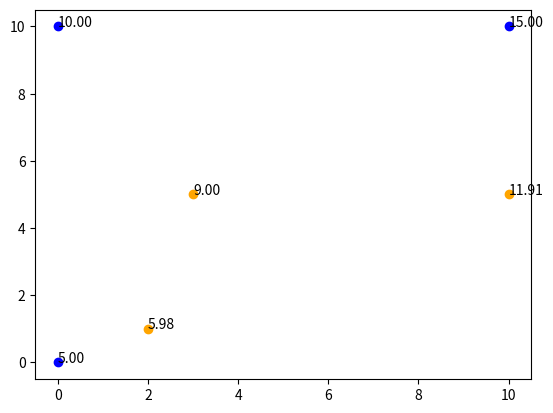

This figure's Python source:
import numpy as np
from scipy.interpolate import griddata

def linterp(xy_known, z_known, xy_unknown, outside = 'nearest'):
    """
    Method to interpolate. Points within the hull will be interpolated linearly. Points outside the hull will be interpolated according to:
        1. nearest: a nearest neighbour interpolation
        2. 2neigh: a weighted average of the two nearest known points

    Args:
        xy_known: (Required) n x 2 numpy array with coordinate pairs of the known points
        z_known: (Required) n x 1 numpy array with z values of known coordinate points
        xy_unknown: (Required) m x 2 numpy array with coordinate pairs of the points to interpolate to
        outside: (Optional, defaults to nearest) string (nearest/twoneigh) method to handle values outside the hull of known points

    Returns:
        z_unknown: m x 1 numpy array with interpolated values on the location so xy_unknown
    """

    # interpolate within the hull
    z_unknown = griddata(xy_known, z_known, xy_unknown, method = 'linear', fill_value = -99999)

    # outside the hull
    outside_mask = (z_unknown == -99999)
    if outside == 'nearest':
        z_unknown_outside = griddata(xy_known, z_known, xy_unknown, method = 'nearest')
        z_unknown[outside_mask] = z_unknown_outside[outside_mask]
    else:
        for i in range(len(z_unknown)):
            if outside_mask[i]:
                dist = ((xy_known[:,0]-xy_unknown[i,0])**2 + (xy_known[:,1]-xy_unknown[i,1])**2)**0.5
                neighs_xy = np.sort(dist)[:2]
                neighs_z = z_known[np.argsort(dist)[:2]]
                new_z = np.sum(np.flip(neighs_xy/np.sum(neighs_xy))*neighs_z)
                z_unknown[i] = new_z

    return z_unknown

#############################################################################################""
# test

xy = np.array([[0,0],[0,10],[10,10]])
z = np.array([5, 10, 15])

xy_ti = np.asarray([[3,5],[10,5], [2,1]])
z_ti = linterp(xy, z, xy_ti, outside = 'twoneigh')

import matplotlib.pyplot as plt
fig, ax = plt.subplots()
ax.scatter(xy[:,0], xy[:,1], c = 'blue')
for i in range(len(z)):
    ax.annotate('%.2f' % z[i], xy[i])

ax.scatter(xy_ti[:,0], xy_ti[:,1], c = 'orange')
for i in range(len(z_ti)):
    ax.annotate('%.2f' % z_ti[i], xy_ti[i])

fig.savefig('test.png')
